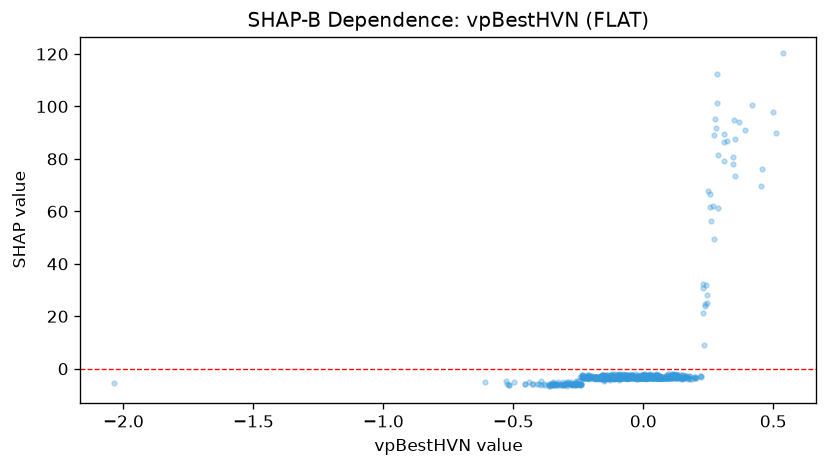

The file beside this chart, header and first rows:
feature_value, shap_value
0.09163, -3.561
-0.5159, -6.135
-0.1401, -3.333
0.05099, -3.286
-0.1196, -3.287
-0.189, -3.398
-0.1071, -3.528
0.0338, -3.416
0.01022, -3.362
0.01453, -3.493
-0.208, -3.201
0.07457, -3.408
-0.04287, -3.303
-0.3215, -6.191
-0.1108, -2.283
-0.06926, -3.48
0.1179, -3.195
0.1525, -3.279
-0.166, -3.379
-0.3312, -6.028
-0.2409, -5.919
-0.2439, -6.275
-0.0881, -3.364
-0.1329, -3.172
-0.1754, -3.415
-0.09646, -3.145
0.01944, -3.339
-0.2341, -3.58
-0.04759, -3.45
0.04337, -3.306
-0.1453, -3.206
-0.008857, -3.354
-0.219, -3.199
-0.1027, -3.579
-0.08126, -3.174
-0.004575, -3.182
-0.1806, -3.291
-0.1196, -3.308
-0.1062, -3.252
0.02088, -3.189
-0.3558, -5.976
-0.1386, -3.427
0.08599, -3.013
-0.2436, -5.852
0.01266, -3.193
0.1452, -3.451
-0.05262, -3.054
-0.1609, -3.297
-0.2072, -3.334
0.05812, -3.224
-0.04547, -3.373
-0.09345, -4.127
-0.1641, -3.351
0.02181, -3.206
-0.152, -3.457
0.01339, -3.241
-0.09744, -2.818
-0.3621, -6.667
-0.1689, -3.314
0.1649, -2.871
... 776 more rows
